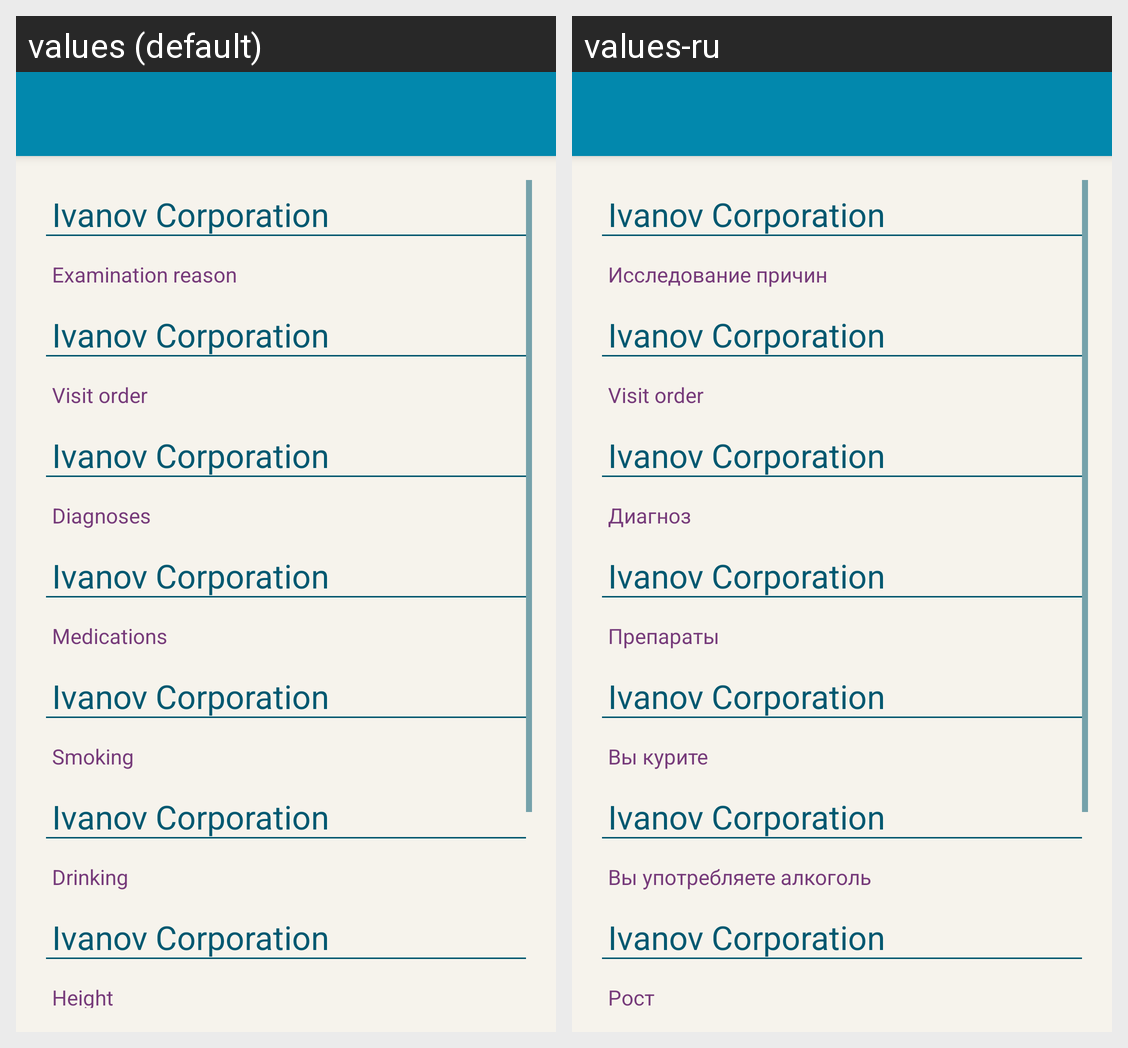

The Android screen above is rendered under two locales of the same app. Produce the string resources it draws, with the default and per-locale values.
Android screen res/layout/activity_results_doctor.xml rendered under 2 locales, left to right: values (default), values-ru. Device: Nexus 5 (rendered at 1080×1920; each locale shown at half size, 540×960, under a caption strip naming it); theme AppBaseTheme.
Strings drawn on this screen, with the default value and each locale's value (text and hints the layout hard-codes, and strings that could not be matched under every locale, appear in the picture but are not listed):

examinationReason
  values: Examination reason
  values-ru: Исследование причин

visitOrder
  values: Visit order
  values-ru: Visit order

diagnoses
  values: Diagnoses
  values-ru: Диагноз

medications
  values: Medications
  values-ru: Препараты

smoking
  values: Smoking
  values-ru: Вы курите

drinking
  values: Drinking
  values-ru: Вы употребляете алкоголь

height
  values: Height
  values-ru: Рост
